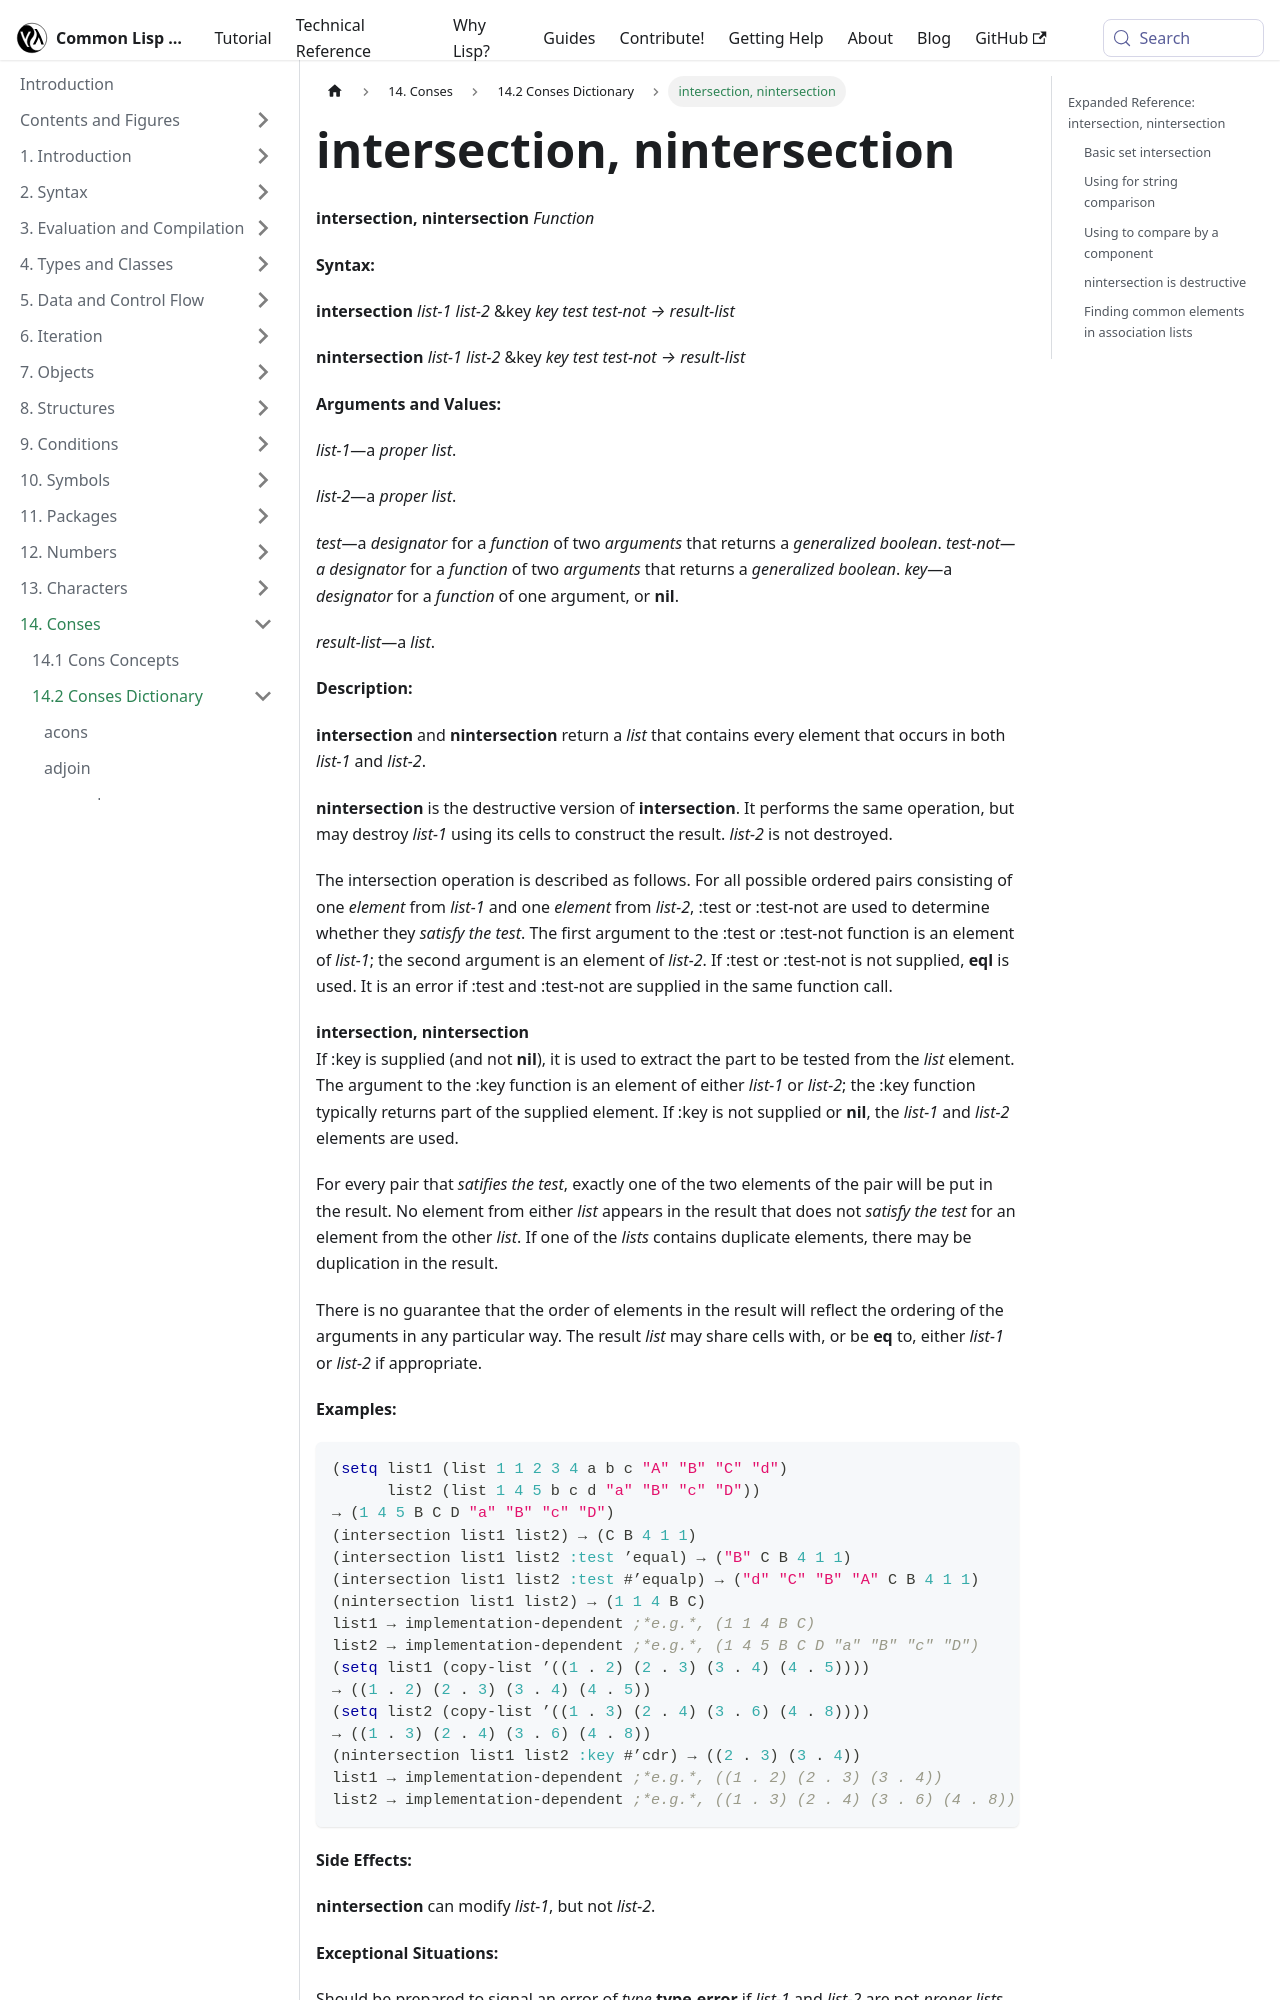

repository: lisp-docs/cl-language-reference · page: chap-14/be-c-dictionary/intersection_nintersection_function.html · generator: docusaurus

---
title: "intersection, nintersection"
---

# intersection, nintersection

import IntersectionFunction from './_intersection_nintersection_function.md';

<IntersectionFunction />

## Expanded Reference: intersection, nintersection

### Basic set intersection

`intersection` returns a list of elements that appear in both lists. The default test is `eql`.

```lisp
(intersection '(1 2 3 4 5) '(3 4 5 6 7))
=> (5 4 3)

(intersection '(a b c) '(x y z))
=> NIL
```
